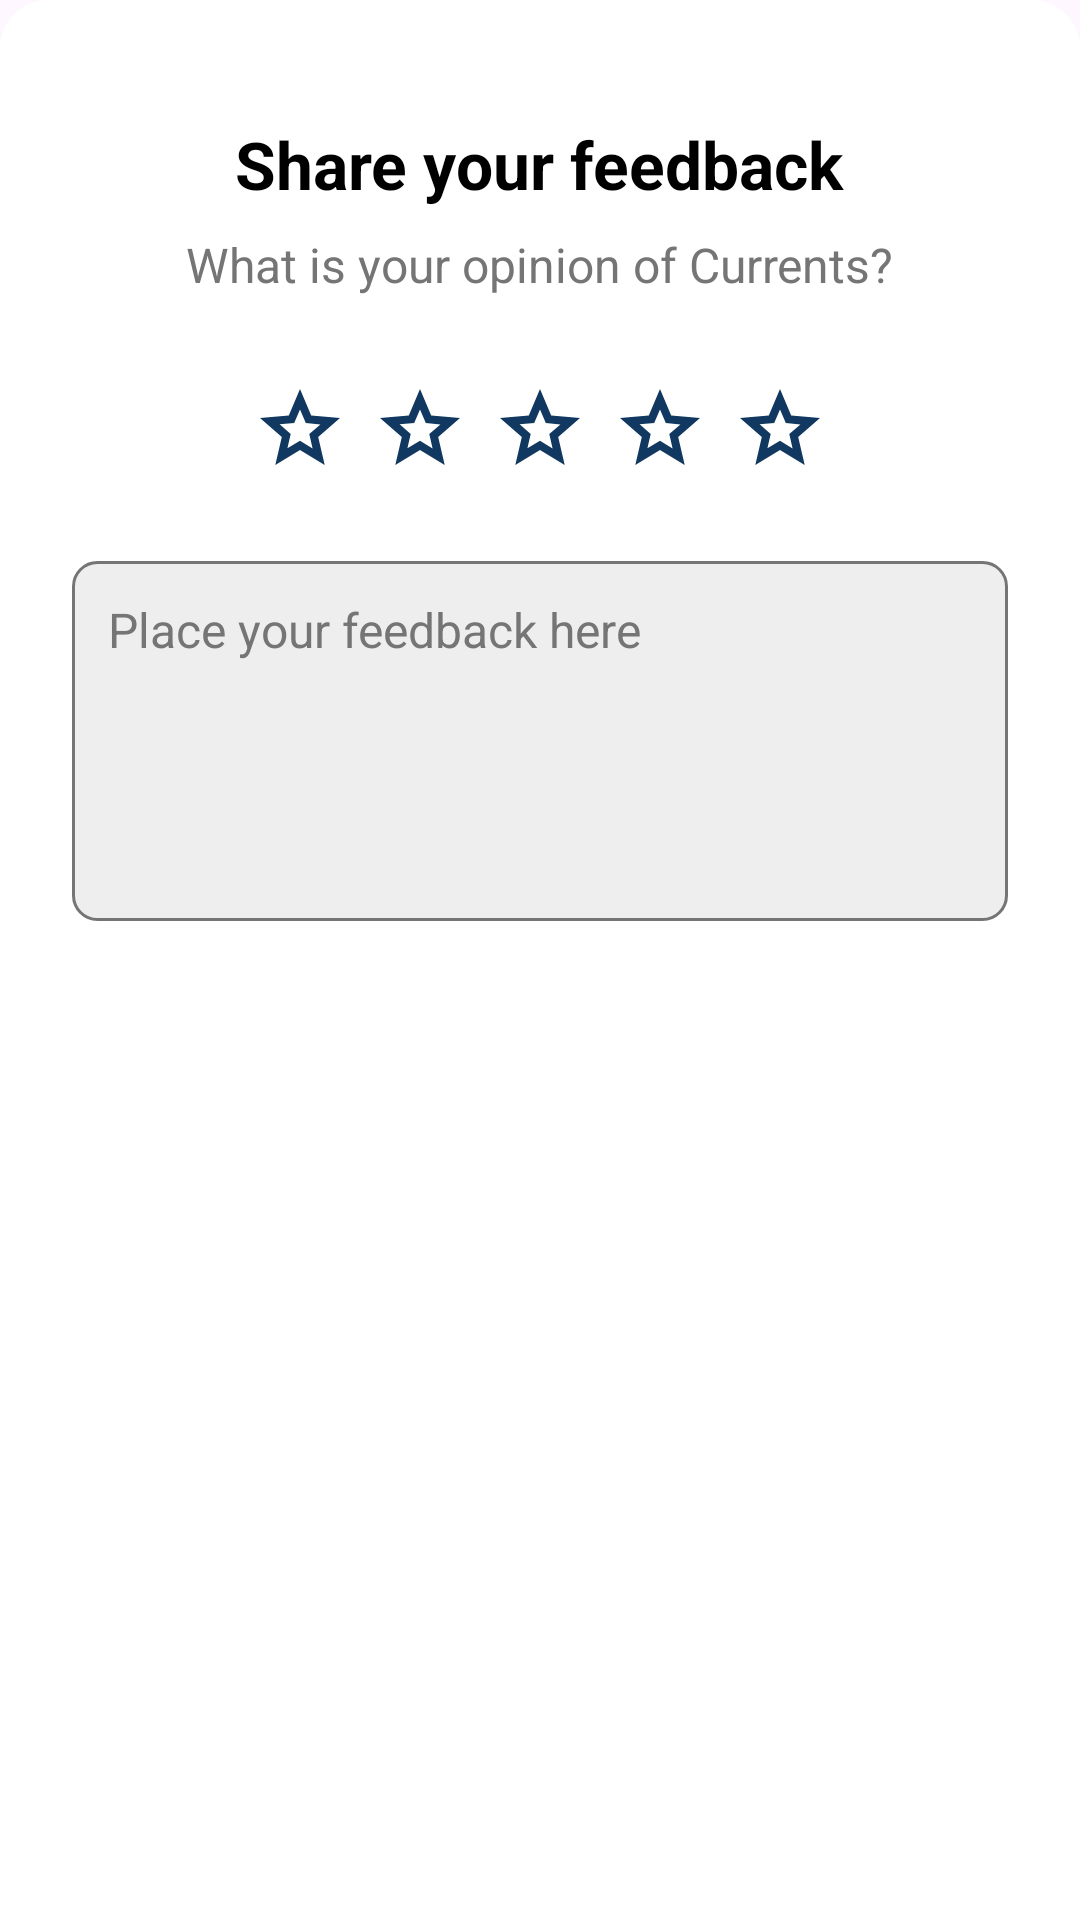

Layout XML and referenced resources for this Android screen:
<!-- AndroidManifest.xml: application theme Theme.Currents -->
<!-- res/layout/bottom_sheet_feedback.xml -->
<?xml version="1.0" encoding="utf-8"?>
<LinearLayout
    xmlns:android="http://schemas.android.com/apk/res/android"
    xmlns:app="http://schemas.android.com/apk/res-auto"
    android:layout_width="match_parent"
    android:layout_height="wrap_content"
    android:orientation="vertical"
    android:padding="24dp"
    android:background="@drawable/bottom_sheet_background">

    <TextView
        android:layout_width="wrap_content"
        android:layout_height="wrap_content"
        android:text="@string/feedback_title"
        android:textColor="@color/text_primary"
        android:textSize="22sp"
        android:textStyle="bold"
        android:layout_gravity="center_horizontal"
        android:layout_marginTop="16dp"
        android:layout_marginBottom="8dp"/>

    <TextView
        android:layout_width="wrap_content"
        android:layout_height="wrap_content"
        android:text="@string/feedback_instructions"
        android:textColor="@color/text_secondary"
        android:textSize="16sp"
        android:layout_gravity="center_horizontal"
        android:layout_marginBottom="24dp"/>

    <LinearLayout
        android:layout_width="wrap_content"
        android:layout_height="wrap_content"
        android:orientation="horizontal"
        android:layout_gravity="center_horizontal"
        android:layout_marginBottom="24dp">

        <ImageView
            android:id="@+id/star1"
            android:layout_width="40dp"
            android:layout_height="40dp"
            android:src="@drawable/star_outline"
            android:padding="4dp"
            app:tint="@color/primary_color" />
        <ImageView
            android:id="@+id/star2"
            android:layout_width="40dp"
            android:layout_height="40dp"
            android:src="@drawable/star_outline"
            android:padding="4dp"
            app:tint="@color/primary_color" />
        <ImageView
            android:id="@+id/star3"
            android:layout_width="40dp"
            android:layout_height="40dp"
            android:src="@drawable/star_outline"
            android:padding="4dp"
            app:tint="@color/primary_color" />
        <ImageView
            android:id="@+id/star4"
            android:layout_width="40dp"
            android:layout_height="40dp"
            android:src="@drawable/star_outline"
            android:padding="4dp"
            app:tint="@color/primary_color" />
        <ImageView
            android:id="@+id/star5"
            android:layout_width="40dp"
            android:layout_height="40dp"
            android:src="@drawable/star_outline"
            android:padding="4dp"
            app:tint="@color/primary_color" />
    </LinearLayout>

    <EditText
        android:id="@+id/feedbackEditText"
        android:layout_width="match_parent"
        android:layout_height="120dp"
        android:background="@drawable/edit_text_background"
        android:hint="@string/feedback_placeholder"
        android:gravity="top"
        android:padding="12dp"
        android:textColor="@color/text_primary"
        android:textColorHint="@color/text_secondary"
        android:textSize="16sp"
        android:layout_marginBottom="24dp"
        android:inputType="textMultiLine"/>

    <Button
        android:id="@+id/sendFeedbackButton"
        android:layout_width="match_parent"
        android:layout_height="wrap_content"
        android:text="@string/feedback_submit_button"
        android:backgroundTint="@color/primary_color"
        android:textColor="@color/background_color"
        android:textSize="16sp"
        android:paddingVertical="12dp"
        style="?attr/materialButtonOutlinedStyle"
        app:cornerRadius="8dp"/>

</LinearLayout>
<!-- resources referenced by this layout -->
<resources>
  <color name="background_color">#FFFFFF</color>
  <color name="primary_color">#103860</color>
  <color name="text_primary">#000000</color>
  <color name="text_secondary">#757575</color>
  <!-- drawable bottom_sheet_background (drawable) -->
  <?xml version="1.0" encoding="utf-8"?>
  <shape xmlns:android="http://schemas.android.com/apk/res/android">
      <corners
          android:topLeftRadius="16dp"
          android:topRightRadius="16dp" />
      <solid android:color="@color/background_color" /> </shape>
  <!-- drawable edit_text_background (drawable) -->
  <?xml version="1.0" encoding="utf-8"?>
  <shape xmlns:android="http://schemas.android.com/apk/res/android"
      android:shape="rectangle">
      <solid android:color="@color/card_background" /> <corners android:radius="8dp" />
      <stroke android:width="1dp" android:color="@color/text_secondary" />
  </shape>
  <!-- drawable star_outline (drawable) -->
  <vector xmlns:android="http://schemas.android.com/apk/res/android"
      android:width="24dp"
      android:height="24dp"
      android:viewportWidth="960"
      android:viewportHeight="960">
    <path
        android:pathData="m354,673 l126,-76 126,77 -33,-144 111,-96 -146,-13 -58,-136 -58,135 -146,13 111,97 -33,143ZM233,840l65,-281L80,370l288,-25 112,-265 112,265 288,25 -218,189 65,281 -247,-149 -247,149ZM480,490Z"
        android:fillColor="#000"/>
  </vector>
  <string name="feedback_instructions">What is your opinion of Currents?</string>
  <string name="feedback_placeholder">Place your feedback here</string>
  <string name="feedback_submit_button">Send your feedback</string>
  <string name="feedback_title">Share your feedback</string>
  <style name="Theme.Currents" parent="Base.Theme.Currents" />
  <color name="card_background">#EEEEEE</color>
  <style name="Base.Theme.Currents" parent="Theme.Material3.Light.NoActionBar">
          <item name="colorPrimary">@color/primary_color</item>
      </style>
</resources>
